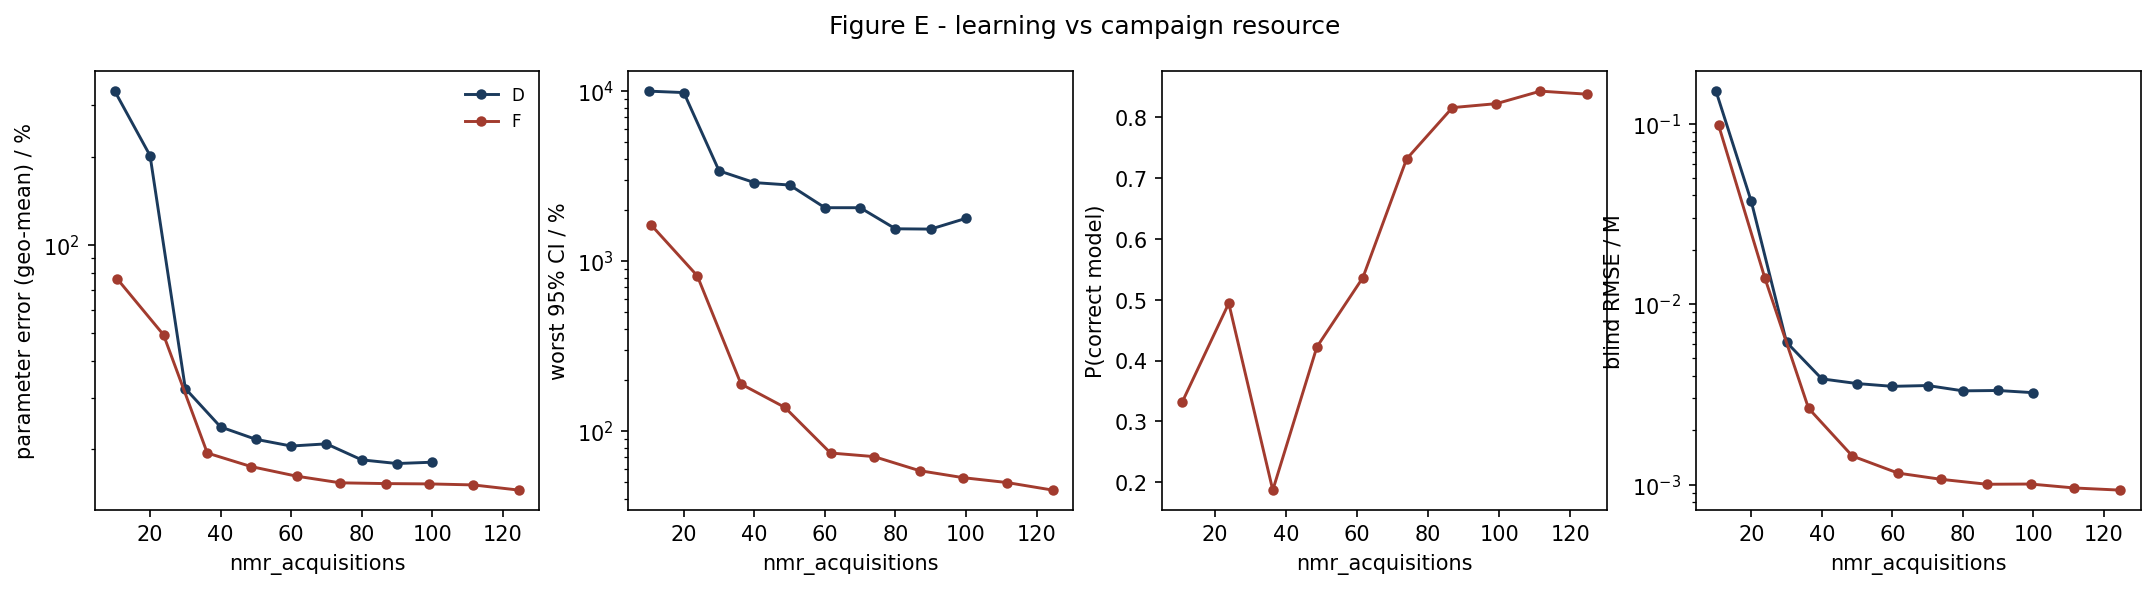

The data file committed next to this chart (first rows):
strategy, nmr_acquisitions, param_err_pct, max_rel_ci_pct, p_correct, blind_rmse_M
D, 10.0, 335.6, 10000, nan, 0.1513
D, 20.0, 201.9, 9806, nan, 0.03705
D, 30.0, 32.24, 3398, nan, 0.00614
D, 40.0, 23.82, 2897, nan, 0.003849
D, 50.0, 21.61, 2804, nan, 0.003626
D, 60.0, 20.49, 2062, nan, 0.003499
D, 70.0, 20.85, 2062, nan, 0.003535
D, 80.0, 18.38, 1550, nan, 0.003303
D, 90.0, 17.86, 1543, nan, 0.003319
D, 100.0, 18.04, 1785, nan, 0.003226
F, 10.72, 76.39, 1633, 0.3318, 0.09808
F, 23.82, 49.2, 819.5, 0.4942, 0.01399
F, 36.23, 19.39, 189.2, 0.1868, 0.002647
F, 48.65, 17.43, 137.9, 0.4223, 0.001438
F, 61.59, 16.16, 74.36, 0.5362, 0.001157
F, 73.92, 15.34, 70.82, 0.7316, 0.001068
F, 86.82, 15.25, 58.54, 0.8161, 0.001003
F, 99.21, 15.21, 53.23, 0.8226, 0.001006
F, 111.6, 15.09, 49.84, 0.8432, 0.0009568
F, 124.6, 14.48, 44.97, 0.8382, 0.0009308
